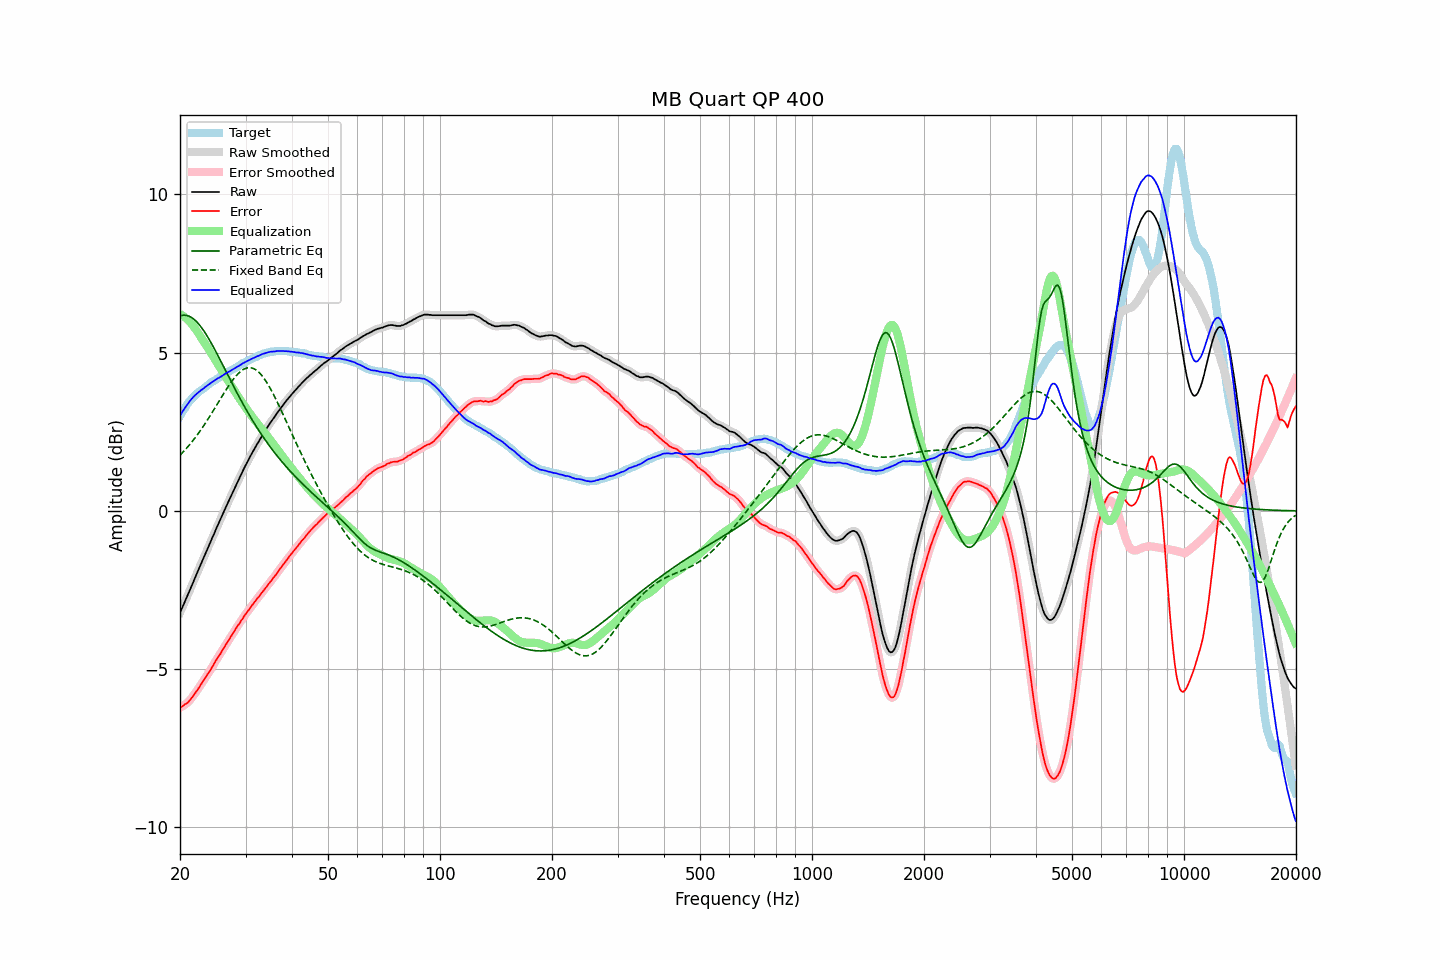

The data file committed next to this chart (first rows):
frequency, raw, error, smoothed, error_smoothed, equalization, parametric_eq, fixed_band_eq, equalized_raw, equalized_smoothed, target
20.00, -3.22, -6.22, -3.22, -6.22, 6.22, 6.16, 1.76, 3.00, 3.00, 3.00
20.20, -3.10, -6.19, -3.10, -6.19, 6.19, 6.17, 1.81, 3.09, 3.09, 3.09
20.40, -2.99, -6.16, -2.99, -6.15, 6.16, 6.18, 1.86, 3.17, 3.17, 3.17
20.61, -2.87, -6.11, -2.87, -6.12, 6.12, 6.18, 1.92, 3.25, 3.25, 3.24
20.81, -2.76, -6.09, -2.76, -6.08, 6.08, 6.18, 1.97, 3.32, 3.32, 3.33
21.02, -2.64, -6.05, -2.64, -6.04, 6.03, 6.16, 2.03, 3.39, 3.39, 3.41
21.23, -2.52, -5.99, -2.52, -5.99, 5.98, 6.14, 2.09, 3.46, 3.46, 3.47
21.44, -2.40, -5.93, -2.40, -5.93, 5.92, 6.11, 2.15, 3.53, 3.53, 3.53
21.66, -2.28, -5.86, -2.28, -5.86, 5.86, 6.08, 2.22, 3.58, 3.58, 3.58
21.87, -2.16, -5.79, -2.16, -5.79, 5.79, 6.04, 2.28, 3.64, 3.64, 3.63
22.09, -2.04, -5.72, -2.04, -5.72, 5.72, 5.99, 2.35, 3.68, 3.68, 3.68
22.31, -1.92, -5.65, -1.92, -5.64, 5.64, 5.94, 2.42, 3.73, 3.73, 3.73
22.54, -1.80, -5.57, -1.80, -5.57, 5.57, 5.88, 2.49, 3.77, 3.77, 3.77
22.76, -1.68, -5.49, -1.68, -5.49, 5.49, 5.82, 2.56, 3.81, 3.81, 3.81
22.99, -1.57, -5.41, -1.56, -5.41, 5.41, 5.75, 2.64, 3.84, 3.85, 3.84
23.22, -1.45, -5.33, -1.45, -5.33, 5.33, 5.67, 2.71, 3.88, 3.89, 3.88
23.45, -1.33, -5.25, -1.33, -5.25, 5.25, 5.60, 2.79, 3.93, 3.92, 3.92
23.69, -1.21, -5.17, -1.21, -5.17, 5.17, 5.52, 2.87, 3.96, 3.96, 3.96
23.92, -1.10, -5.10, -1.09, -5.10, 5.09, 5.43, 2.95, 4.00, 4.00, 4.00
24.16, -0.98, -5.03, -0.98, -5.02, 5.01, 5.34, 3.03, 4.03, 4.03, 4.05
24.40, -0.86, -4.94, -0.86, -4.94, 4.93, 5.25, 3.11, 4.07, 4.07, 4.08
24.65, -0.75, -4.85, -0.74, -4.85, 4.85, 5.16, 3.19, 4.10, 4.11, 4.10
24.89, -0.63, -4.76, -0.63, -4.76, 4.77, 5.06, 3.27, 4.14, 4.14, 4.13
25.14, -0.51, -4.68, -0.51, -4.68, 4.68, 4.97, 3.36, 4.18, 4.17, 4.17
25.39, -0.40, -4.60, -0.40, -4.60, 4.60, 4.87, 3.44, 4.20, 4.20, 4.20
25.65, -0.29, -4.53, -0.28, -4.52, 4.51, 4.77, 3.53, 4.23, 4.23, 4.24
25.91, -0.17, -4.43, -0.17, -4.43, 4.43, 4.67, 3.61, 4.26, 4.26, 4.26
26.16, -0.06, -4.35, -0.06, -4.35, 4.35, 4.57, 3.69, 4.29, 4.29, 4.29
26.43, 0.06, -4.27, 0.06, -4.27, 4.27, 4.47, 3.77, 4.33, 4.33, 4.33
26.69, 0.17, -4.19, 0.17, -4.19, 4.19, 4.37, 3.85, 4.36, 4.36, 4.36
26.96, 0.28, -4.11, 0.28, -4.11, 4.11, 4.27, 3.93, 4.39, 4.39, 4.39
27.23, 0.39, -4.03, 0.39, -4.03, 4.02, 4.17, 4.01, 4.41, 4.42, 4.42
27.50, 0.50, -3.95, 0.50, -3.95, 3.94, 4.07, 4.08, 4.44, 4.44, 4.45
27.77, 0.61, -3.86, 0.61, -3.86, 3.86, 3.97, 4.15, 4.48, 4.48, 4.47
28.05, 0.72, -3.79, 0.72, -3.78, 3.78, 3.87, 4.21, 4.51, 4.51, 4.51
28.33, 0.83, -3.70, 0.83, -3.70, 3.70, 3.77, 4.27, 4.54, 4.54, 4.53
28.62, 0.94, -3.62, 0.94, -3.62, 3.62, 3.68, 4.33, 4.57, 4.56, 4.56
28.90, 1.04, -3.56, 1.05, -3.55, 3.55, 3.58, 4.38, 4.59, 4.59, 4.60
29.19, 1.15, -3.47, 1.15, -3.47, 3.47, 3.49, 4.42, 4.62, 4.62, 4.62
29.48, 1.26, -3.41, 1.26, -3.40, 3.40, 3.40, 4.46, 4.66, 4.66, 4.67
29.78, 1.36, -3.32, 1.36, -3.32, 3.32, 3.30, 4.48, 4.69, 4.69, 4.68
30.08, 1.46, -3.25, 1.46, -3.25, 3.25, 3.21, 4.51, 4.71, 4.71, 4.71
30.38, 1.56, -3.18, 1.56, -3.18, 3.18, 3.13, 4.52, 4.74, 4.74, 4.74
30.68, 1.65, -3.12, 1.66, -3.11, 3.11, 3.04, 4.52, 4.76, 4.76, 4.77
30.99, 1.75, -3.04, 1.75, -3.04, 3.04, 2.95, 4.52, 4.79, 4.79, 4.79
31.30, 1.84, -2.97, 1.84, -2.97, 2.97, 2.87, 4.51, 4.81, 4.81, 4.81
31.61, 1.93, -2.91, 1.93, -2.90, 2.91, 2.78, 4.49, 4.84, 4.84, 4.84
31.93, 2.02, -2.84, 2.02, -2.84, 2.84, 2.70, 4.46, 4.86, 4.86, 4.86
32.24, 2.11, -2.77, 2.11, -2.77, 2.77, 2.62, 4.43, 4.89, 4.88, 4.88
32.57, 2.19, -2.72, 2.20, -2.71, 2.71, 2.54, 4.38, 4.90, 4.91, 4.91
32.89, 2.28, -2.65, 2.28, -2.65, 2.64, 2.47, 4.33, 4.93, 4.93, 4.93
33.22, 2.37, -2.58, 2.37, -2.58, 2.58, 2.39, 4.27, 4.95, 4.95, 4.95
33.55, 2.45, -2.52, 2.45, -2.51, 2.51, 2.32, 4.21, 4.97, 4.97, 4.97
33.89, 2.53, -2.45, 2.53, -2.45, 2.45, 2.24, 4.13, 4.98, 4.98, 4.98
34.23, 2.61, -2.39, 2.61, -2.38, 2.38, 2.17, 4.06, 5.00, 5.00, 5.00
34.57, 2.69, -2.32, 2.69, -2.32, 2.32, 2.10, 3.97, 5.01, 5.01, 5.01
34.92, 2.77, -2.25, 2.77, -2.25, 2.25, 2.03, 3.88, 5.03, 5.02, 5.02
35.27, 2.84, -2.20, 2.84, -2.19, 2.19, 1.96, 3.79, 5.03, 5.03, 5.04
35.62, 2.91, -2.12, 2.91, -2.12, 2.12, 1.90, 3.70, 5.03, 5.04, 5.03
35.97, 2.98, -2.06, 2.99, -2.06, 2.05, 1.83, 3.60, 5.04, 5.04, 5.04
... 635 more rows
